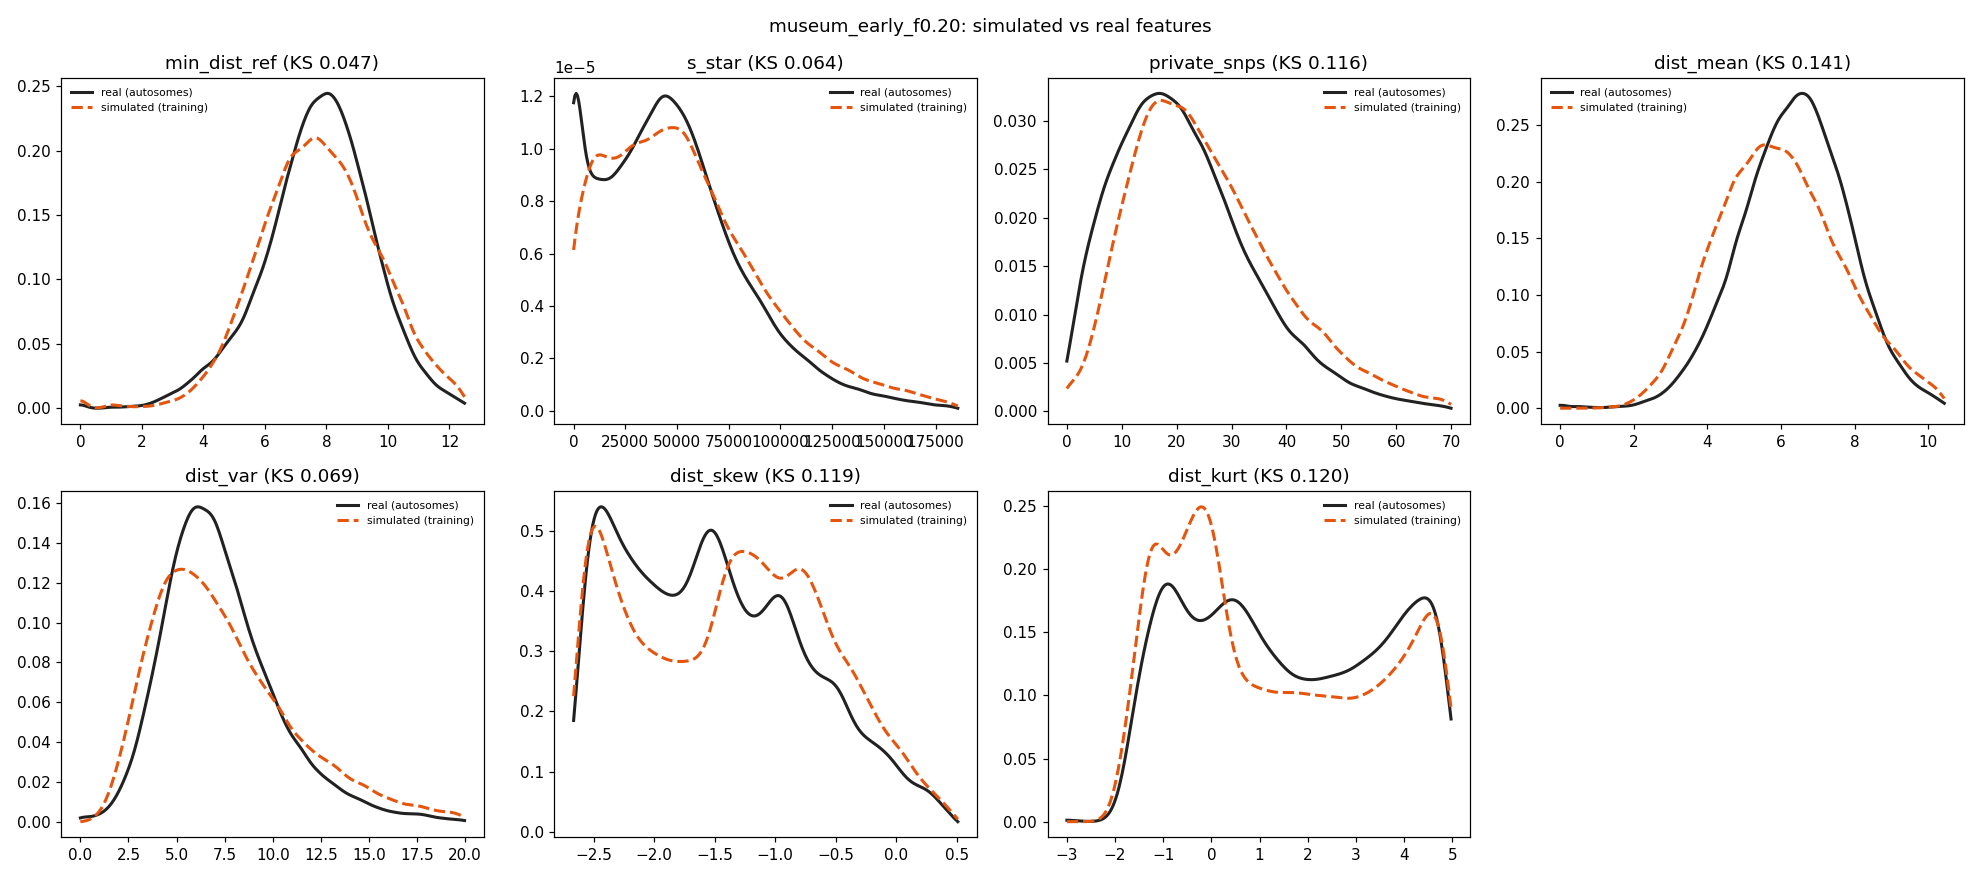

Data behind this chart, as committed beside it:
feature	sim_median	real_median	sim_q05	real_q05	sim_q95	real_q95	sim_mean	real_mean	ks
min_dist_ref	7.746	7.874	4.796	4.583	11.14	10.58	7.826	7.776	0.04661
s_star	49071	44422	5133	0	135565	117132	56125	48923	0.0644
private_snps	24	20	7	4	54	47	26.23	21.98	0.1155
dist_mean	5.908	6.425	3.401	3.953	9.115	8.842	6.037	6.425	0.1409
dist_var	6.821	6.876	2.753	3.278	15.44	13.05	7.679	7.387	0.06945
dist_skew	-1.306	-1.549	-2.554	-2.537	0.01523	-0.07757	-1.336	-1.477	0.1189
dist_kurt	0.7718	1.388	-1.419	-1.341	4.758	4.709	1.295	1.595	0.1196
